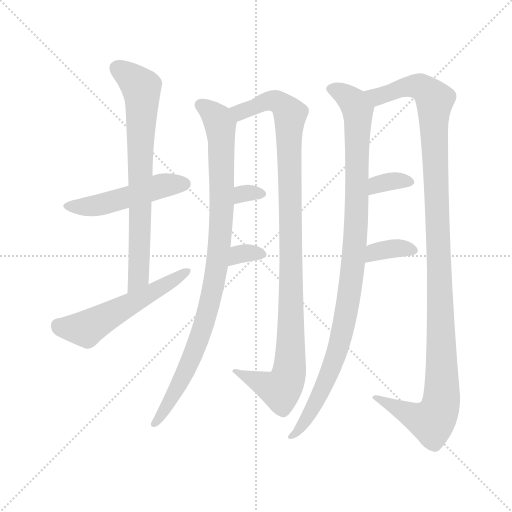
t = 0.00 s
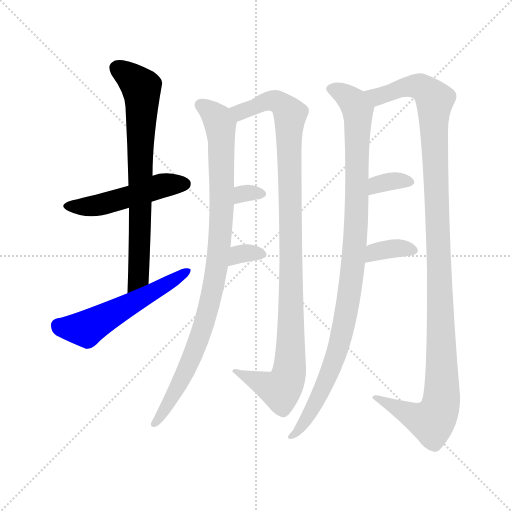
t = 1.86 s
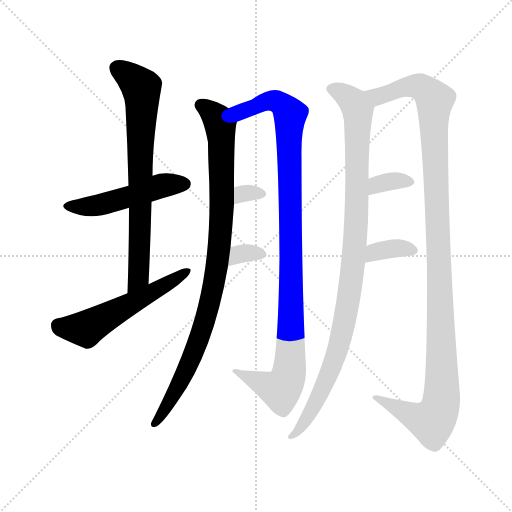
t = 3.72 s
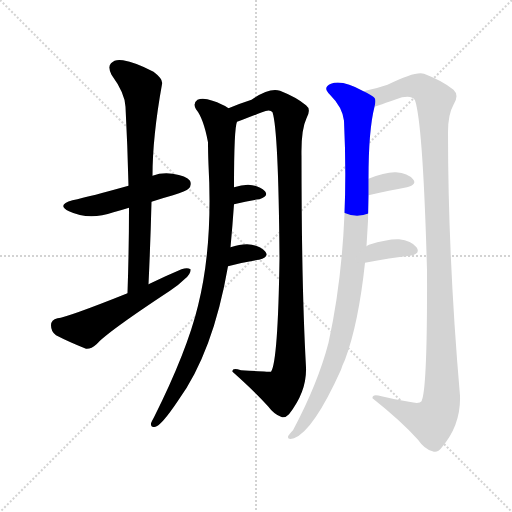
t = 5.59 s
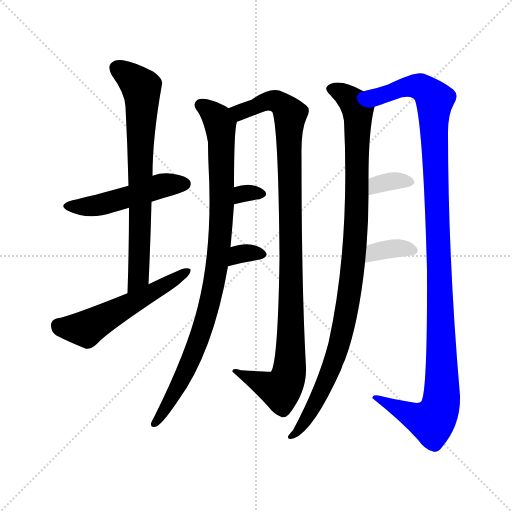
t = 7.45 s
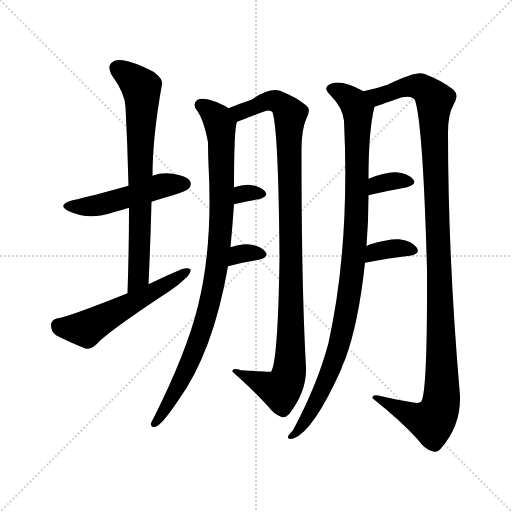
t = 9.31 s

The animated SVG that drew these frames (rendered in a browser with its animation timeline set to each time). Animation: 11 CSS @keyframes rules; one cycle of 9.31 s.

<svg version="1.1" viewBox="0 0 1024 1024" xmlns="http://www.w3.org/2000/svg">
  <g stroke="lightgray" stroke-dasharray="1,1" stroke-width="1" transform="scale(4, 4)">
    <line x1="0" y1="0" x2="256" y2="256"></line>
    <line x1="256" y1="0" x2="0" y2="256"></line>
    <line x1="128" y1="0" x2="128" y2="256"></line>
    <line x1="0" y1="128" x2="256" y2="128"></line>
  </g>
<g transform="scale(1, -1) translate(0, -900)">
   <style type="text/css">
    @keyframes keyframes0 {
      from {
       stroke: blue;
       stroke-dashoffset: 492;
       stroke-width: 128;
       }
       62% {
       animation-timing-function: step-end;
       stroke: blue;
       stroke-dashoffset: 0;
       stroke-width: 128;
       }
       to {
       stroke: black;
       stroke-width: 1024;
       }
       }
       #make-me-a-hanzi-animation-0 {
         animation: keyframes0 0.650391s both;
         animation-delay: 0.000000s;
         animation-timing-function: linear;
       }
    @keyframes keyframes1 {
      from {
       stroke: blue;
       stroke-dashoffset: 727;
       stroke-width: 128;
       }
       70% {
       animation-timing-function: step-end;
       stroke: blue;
       stroke-dashoffset: 0;
       stroke-width: 128;
       }
       to {
       stroke: black;
       stroke-width: 1024;
       }
       }
       #make-me-a-hanzi-animation-1 {
         animation: keyframes1 0.841634s both;
         animation-delay: 0.650391s;
         animation-timing-function: linear;
       }
    @keyframes keyframes2 {
      from {
       stroke: blue;
       stroke-dashoffset: 547;
       stroke-width: 128;
       }
       64% {
       animation-timing-function: step-end;
       stroke: blue;
       stroke-dashoffset: 0;
       stroke-width: 128;
       }
       to {
       stroke: black;
       stroke-width: 1024;
       }
       }
       #make-me-a-hanzi-animation-2 {
         animation: keyframes2 0.695150s both;
         animation-delay: 1.492025s;
         animation-timing-function: linear;
       }
    @keyframes keyframes3 {
      from {
       stroke: blue;
       stroke-dashoffset: 935;
       stroke-width: 128;
       }
       75% {
       animation-timing-function: step-end;
       stroke: blue;
       stroke-dashoffset: 0;
       stroke-width: 128;
       }
       to {
       stroke: black;
       stroke-width: 1024;
       }
       }
       #make-me-a-hanzi-animation-3 {
         animation: keyframes3 1.010905s both;
         animation-delay: 2.187174s;
         animation-timing-function: linear;
       }
    @keyframes keyframes4 {
      from {
       stroke: blue;
       stroke-dashoffset: 1032;
       stroke-width: 128;
       }
       77% {
       animation-timing-function: step-end;
       stroke: blue;
       stroke-dashoffset: 0;
       stroke-width: 128;
       }
       to {
       stroke: black;
       stroke-width: 1024;
       }
       }
       #make-me-a-hanzi-animation-4 {
         animation: keyframes4 1.089844s both;
         animation-delay: 3.198079s;
         animation-timing-function: linear;
       }
    @keyframes keyframes5 {
      from {
       stroke: blue;
       stroke-dashoffset: 310;
       stroke-width: 128;
       }
       50% {
       animation-timing-function: step-end;
       stroke: blue;
       stroke-dashoffset: 0;
       stroke-width: 128;
       }
       to {
       stroke: black;
       stroke-width: 1024;
       }
       }
       #make-me-a-hanzi-animation-5 {
         animation: keyframes5 0.502279s both;
         animation-delay: 4.287923s;
         animation-timing-function: linear;
       }
    @keyframes keyframes6 {
      from {
       stroke: blue;
       stroke-dashoffset: 324;
       stroke-width: 128;
       }
       51% {
       animation-timing-function: step-end;
       stroke: blue;
       stroke-dashoffset: 0;
       stroke-width: 128;
       }
       to {
       stroke: black;
       stroke-width: 1024;
       }
       }
       #make-me-a-hanzi-animation-6 {
         animation: keyframes6 0.513672s both;
         animation-delay: 4.790202s;
         animation-timing-function: linear;
       }
    @keyframes keyframes7 {
      from {
       stroke: blue;
       stroke-dashoffset: 1007;
       stroke-width: 128;
       }
       77% {
       animation-timing-function: step-end;
       stroke: blue;
       stroke-dashoffset: 0;
       stroke-width: 128;
       }
       to {
       stroke: black;
       stroke-width: 1024;
       }
       }
       #make-me-a-hanzi-animation-7 {
         animation: keyframes7 1.069499s both;
         animation-delay: 5.303874s;
         animation-timing-function: linear;
       }
    @keyframes keyframes8 {
      from {
       stroke: blue;
       stroke-dashoffset: 1173;
       stroke-width: 128;
       }
       79% {
       animation-timing-function: step-end;
       stroke: blue;
       stroke-dashoffset: 0;
       stroke-width: 128;
       }
       to {
       stroke: black;
       stroke-width: 1024;
       }
       }
       #make-me-a-hanzi-animation-8 {
         animation: keyframes8 1.204590s both;
         animation-delay: 6.373372s;
         animation-timing-function: linear;
       }
    @keyframes keyframes9 {
      from {
       stroke: blue;
       stroke-dashoffset: 338;
       stroke-width: 128;
       }
       52% {
       animation-timing-function: step-end;
       stroke: blue;
       stroke-dashoffset: 0;
       stroke-width: 128;
       }
       to {
       stroke: black;
       stroke-width: 1024;
       }
       }
       #make-me-a-hanzi-animation-9 {
         animation: keyframes9 0.525065s both;
         animation-delay: 7.577962s;
         animation-timing-function: linear;
       }
    @keyframes keyframes10 {
      from {
       stroke: blue;
       stroke-dashoffset: 352;
       stroke-width: 128;
       }
       53% {
       animation-timing-function: step-end;
       stroke: blue;
       stroke-dashoffset: 0;
       stroke-width: 128;
       }
       to {
       stroke: black;
       stroke-width: 1024;
       }
       }
       #make-me-a-hanzi-animation-10 {
         animation: keyframes10 0.536458s both;
         animation-delay: 8.103027s;
         animation-timing-function: linear;
       }
</style>
<path d="M 303.0 496.5 Q 324.0 503.5 346.0 509.5 Q 373.0 518.5 377.0 522.5 Q 384.0 529.5 380.0 538.5 Q 373.0 548.5 345.0 552.5 Q 324.0 555.5 305.0 548.5 L 257.0 528.5 Q 182.0 507.5 145.0 499.5 Q 112.0 490.5 138.0 477.5 Q 178.0 458.5 227.0 475.5 Q 242.0 479.5 258.0 484.5 L 303.0 496.5 Z" fill="lightgray"></path> 
<path d="M 297.0 331.5 Q 301.0 416.5 303.0 496.5 L 305.0 548.5 Q 305.0 626.5 324.0 731.5 Q 327.0 741.5 307.0 756.5 Q 271.0 775.5 246.0 779.5 Q 230.0 782.5 222.0 773.5 Q 215.0 766.5 223.0 750.5 Q 250.0 713.5 251.0 686.5 Q 255.0 610.5 257.0 528.5 L 258.0 484.5 Q 258.0 402.5 255.0 313.5 C 254.0 283.5 296.0 301.5 297.0 331.5 Z" fill="lightgray"></path> 
<path d="M 255.0 313.5 Q 135.0 265.5 115.0 263.5 Q 102.0 260.5 102.0 249.5 Q 102.0 236.5 112.0 229.5 Q 137.0 216.5 172.0 202.5 Q 182.0 201.5 193.0 211.5 Q 214.0 235.5 340.0 318.5 Q 358.0 330.5 370.0 342.5 Q 382.0 352.5 381.0 361.5 Q 375.0 365.5 363.0 361.5 Q 332.0 348.5 297.0 331.5 L 255.0 313.5 Z" fill="lightgray"></path> 
<path d="M 461.0 405.5 Q 465.0 448.5 468.0 491.5 L 468.0 525.5 Q 468.0 643.5 474.0 656.5 C 477.0 672.5 477.0 672.5 457.0 683.5 Q 444.0 692.5 425.0 698.5 Q 406.0 705.5 395.0 700.5 Q 385.0 693.5 392.0 681.5 Q 407.0 663.5 416.0 615.5 Q 416.0 596.5 417.0 570.5 Q 426.0 408.5 396.0 288.5 Q 374.0 197.5 308.0 65.5 Q 304.0 58.5 302.0 53.5 Q 301.0 43.5 311.0 46.5 Q 323.0 49.5 356.0 98.5 Q 426.0 194.5 456.0 367.5 L 461.0 405.5 Z" fill="lightgray"></path> 
<path d="M 474.0 656.5 Q 477.0 657.5 485.0 660.5 Q 504.0 667.5 524.0 675.5 Q 540.0 682.5 545.0 675.5 Q 557.0 639.5 559.0 383.5 Q 556.0 176.5 542.0 156.5 Q 541.0 156.5 482.0 159.5 Q 463.0 165.5 465.0 156.5 Q 510.0 116.5 536.0 87.5 Q 548.0 71.5 562.0 66.5 Q 569.0 62.5 578.0 71.5 Q 614.0 117.5 612.0 165.5 Q 603.0 325.5 603.0 588.5 Q 602.0 640.5 613.0 663.5 Q 623.0 681.5 612.0 689.5 Q 593.0 705.5 560.0 718.5 Q 539.0 725.5 503.0 700.5 Q 481.0 693.5 457.0 683.5 C 429.0 672.5 446.0 646.5 474.0 656.5 Z" fill="lightgray"></path> 
<path d="M 468.0 491.5 Q 495.0 498.5 519.0 501.5 Q 538.0 507.5 530.0 517.5 Q 518.0 529.5 496.0 530.5 Q 483.0 530.5 468.0 525.5 C 439.0 516.5 439.0 484.5 468.0 491.5 Z" fill="lightgray"></path> 
<path d="M 456.0 367.5 Q 490.0 376.5 518.0 380.5 Q 540.0 386.5 530.0 397.5 Q 518.0 410.5 494.0 411.5 Q 479.0 411.5 461.0 405.5 C 432.0 396.5 427.0 359.5 456.0 367.5 Z" fill="lightgray"></path> 
<path d="M 733.0 407.5 Q 737.0 459.5 737.0 509.5 L 737.0 542.5 Q 737.0 639.5 749.0 686.5 C 753.0 704.5 753.0 704.5 727.0 717.5 Q 684.0 741.5 662.0 732.5 Q 644.0 725.5 660.0 710.5 Q 685.0 685.5 688.0 658.5 Q 700.0 409.5 657.0 214.5 Q 636.0 133.5 586.0 39.5 Q 577.0 30.5 576.0 26.5 Q 575.0 19.5 588.0 23.5 Q 627.0 38.5 682.0 160.5 Q 685.0 170.5 690.0 180.5 Q 717.0 252.5 730.0 374.5 L 733.0 407.5 Z" fill="lightgray"></path> 
<path d="M 749.0 686.5 Q 752.0 687.5 804.0 705.5 Q 825.0 709.5 830.0 699.5 Q 846.0 651.5 854.0 360.5 Q 855.0 120.5 843.0 97.5 Q 839.0 91.5 818.0 96.5 Q 791.0 100.5 763.0 107.5 Q 744.0 113.5 745.0 103.5 Q 803.0 57.5 836.0 20.5 Q 849.0 1.5 865.0 -2.5 Q 875.0 -6.5 883.0 4.5 Q 922.0 49.5 920.0 108.5 Q 896.0 385.5 896.0 635.5 Q 896.0 671.5 907.0 690.5 Q 919.0 709.5 907.0 720.5 Q 885.0 738.5 848.0 752.5 Q 832.0 758.5 775.0 730.5 Q 757.0 724.5 727.0 717.5 C 698.0 710.5 721.0 676.5 749.0 686.5 Z" fill="lightgray"></path> 
<path d="M 737.0 509.5 Q 780.0 519.5 814.0 525.5 Q 835.0 531.5 826.0 541.5 Q 816.0 553.5 792.0 555.5 Q 771.0 556.5 737.0 542.5 C 709.0 531.5 708.0 502.5 737.0 509.5 Z" fill="lightgray"></path> 
<path d="M 730.0 374.5 Q 781.0 384.5 820.0 388.5 Q 842.0 392.5 833.0 405.5 Q 823.0 418.5 798.0 421.5 Q 776.0 422.5 738.0 410.5 Q 735.0 409.5 733.0 407.5 C 709.0 390.5 701.0 368.5 730.0 374.5 Z" fill="lightgray"></path> 
      <clipPath id="make-me-a-hanzi-clip-0">
      <path d="M 303.0 496.5 Q 324.0 503.5 346.0 509.5 Q 373.0 518.5 377.0 522.5 Q 384.0 529.5 380.0 538.5 Q 373.0 548.5 345.0 552.5 Q 324.0 555.5 305.0 548.5 L 257.0 528.5 Q 182.0 507.5 145.0 499.5 Q 112.0 490.5 138.0 477.5 Q 178.0 458.5 227.0 475.5 Q 242.0 479.5 258.0 484.5 L 303.0 496.5 Z" fill="lightgray"></path>
      </clipPath>
      <path clip-path="url(#make-me-a-hanzi-clip-0)" d="M 139.0 489.5 L 187.0 487.5 L 327.0 529.5 L 369.0 532.5 " fill="none" id="make-me-a-hanzi-animation-0" stroke-dasharray="364 728" stroke-linecap="round"></path>

      <clipPath id="make-me-a-hanzi-clip-1">
      <path d="M 297.0 331.5 Q 301.0 416.5 303.0 496.5 L 305.0 548.5 Q 305.0 626.5 324.0 731.5 Q 327.0 741.5 307.0 756.5 Q 271.0 775.5 246.0 779.5 Q 230.0 782.5 222.0 773.5 Q 215.0 766.5 223.0 750.5 Q 250.0 713.5 251.0 686.5 Q 255.0 610.5 257.0 528.5 L 258.0 484.5 Q 258.0 402.5 255.0 313.5 C 254.0 283.5 296.0 301.5 297.0 331.5 Z" fill="lightgray"></path>
      </clipPath>
      <path clip-path="url(#make-me-a-hanzi-clip-1)" d="M 235.0 763.5 L 283.0 725.5 L 284.0 711.5 L 277.0 345.5 L 260.0 321.5 " fill="none" id="make-me-a-hanzi-animation-1" stroke-dasharray="599 1198" stroke-linecap="round"></path>

      <clipPath id="make-me-a-hanzi-clip-2">
      <path d="M 255.0 313.5 Q 135.0 265.5 115.0 263.5 Q 102.0 260.5 102.0 249.5 Q 102.0 236.5 112.0 229.5 Q 137.0 216.5 172.0 202.5 Q 182.0 201.5 193.0 211.5 Q 214.0 235.5 340.0 318.5 Q 358.0 330.5 370.0 342.5 Q 382.0 352.5 381.0 361.5 Q 375.0 365.5 363.0 361.5 Q 332.0 348.5 297.0 331.5 L 255.0 313.5 Z" fill="lightgray"></path>
      </clipPath>
      <path clip-path="url(#make-me-a-hanzi-clip-2)" d="M 116.0 249.5 L 172.0 242.5 L 376.0 357.5 " fill="none" id="make-me-a-hanzi-animation-2" stroke-dasharray="419 838" stroke-linecap="round"></path>

      <clipPath id="make-me-a-hanzi-clip-3">
      <path d="M 461.0 405.5 Q 465.0 448.5 468.0 491.5 L 468.0 525.5 Q 468.0 643.5 474.0 656.5 C 477.0 672.5 477.0 672.5 457.0 683.5 Q 444.0 692.5 425.0 698.5 Q 406.0 705.5 395.0 700.5 Q 385.0 693.5 392.0 681.5 Q 407.0 663.5 416.0 615.5 Q 416.0 596.5 417.0 570.5 Q 426.0 408.5 396.0 288.5 Q 374.0 197.5 308.0 65.5 Q 304.0 58.5 302.0 53.5 Q 301.0 43.5 311.0 46.5 Q 323.0 49.5 356.0 98.5 Q 426.0 194.5 456.0 367.5 L 461.0 405.5 Z" fill="lightgray"></path>
      </clipPath>
      <path clip-path="url(#make-me-a-hanzi-clip-3)" d="M 402.0 689.5 L 432.0 665.5 L 441.0 643.5 L 444.0 486.5 L 433.0 361.5 L 415.0 274.5 L 390.0 199.5 L 340.0 96.5 L 310.0 54.5 " fill="none" id="make-me-a-hanzi-animation-3" stroke-dasharray="807 1614" stroke-linecap="round"></path>

      <clipPath id="make-me-a-hanzi-clip-4">
      <path d="M 474.0 656.5 Q 477.0 657.5 485.0 660.5 Q 504.0 667.5 524.0 675.5 Q 540.0 682.5 545.0 675.5 Q 557.0 639.5 559.0 383.5 Q 556.0 176.5 542.0 156.5 Q 541.0 156.5 482.0 159.5 Q 463.0 165.5 465.0 156.5 Q 510.0 116.5 536.0 87.5 Q 548.0 71.5 562.0 66.5 Q 569.0 62.5 578.0 71.5 Q 614.0 117.5 612.0 165.5 Q 603.0 325.5 603.0 588.5 Q 602.0 640.5 613.0 663.5 Q 623.0 681.5 612.0 689.5 Q 593.0 705.5 560.0 718.5 Q 539.0 725.5 503.0 700.5 Q 481.0 693.5 457.0 683.5 C 429.0 672.5 446.0 646.5 474.0 656.5 Z" fill="lightgray"></path>
      </clipPath>
      <path clip-path="url(#make-me-a-hanzi-clip-4)" d="M 466.0 679.5 L 486.0 677.5 L 546.0 698.5 L 559.0 694.5 L 580.0 667.5 L 583.0 382.5 L 577.0 149.5 L 561.0 120.5 L 474.0 154.5 " fill="none" id="make-me-a-hanzi-animation-4" stroke-dasharray="904 1808" stroke-linecap="round"></path>

      <clipPath id="make-me-a-hanzi-clip-5">
      <path d="M 468.0 491.5 Q 495.0 498.5 519.0 501.5 Q 538.0 507.5 530.0 517.5 Q 518.0 529.5 496.0 530.5 Q 483.0 530.5 468.0 525.5 C 439.0 516.5 439.0 484.5 468.0 491.5 Z" fill="lightgray"></path>
      </clipPath>
      <path clip-path="url(#make-me-a-hanzi-clip-5)" d="M 474.0 497.5 L 491.0 514.5 L 521.0 511.5 " fill="none" id="make-me-a-hanzi-animation-5" stroke-dasharray="182 364" stroke-linecap="round"></path>

      <clipPath id="make-me-a-hanzi-clip-6">
      <path d="M 456.0 367.5 Q 490.0 376.5 518.0 380.5 Q 540.0 386.5 530.0 397.5 Q 518.0 410.5 494.0 411.5 Q 479.0 411.5 461.0 405.5 C 432.0 396.5 427.0 359.5 456.0 367.5 Z" fill="lightgray"></path>
      </clipPath>
      <path clip-path="url(#make-me-a-hanzi-clip-6)" d="M 463.0 372.5 L 481.0 392.5 L 522.0 390.5 " fill="none" id="make-me-a-hanzi-animation-6" stroke-dasharray="196 392" stroke-linecap="round"></path>

      <clipPath id="make-me-a-hanzi-clip-7">
      <path d="M 733.0 407.5 Q 737.0 459.5 737.0 509.5 L 737.0 542.5 Q 737.0 639.5 749.0 686.5 C 753.0 704.5 753.0 704.5 727.0 717.5 Q 684.0 741.5 662.0 732.5 Q 644.0 725.5 660.0 710.5 Q 685.0 685.5 688.0 658.5 Q 700.0 409.5 657.0 214.5 Q 636.0 133.5 586.0 39.5 Q 577.0 30.5 576.0 26.5 Q 575.0 19.5 588.0 23.5 Q 627.0 38.5 682.0 160.5 Q 685.0 170.5 690.0 180.5 Q 717.0 252.5 730.0 374.5 L 733.0 407.5 Z" fill="lightgray"></path>
      </clipPath>
      <path clip-path="url(#make-me-a-hanzi-clip-7)" d="M 664.0 721.5 L 685.0 713.5 L 707.0 695.5 L 716.0 676.5 L 714.0 488.5 L 702.0 332.5 L 683.0 228.5 L 653.0 136.5 L 613.0 61.5 L 582.0 26.5 " fill="none" id="make-me-a-hanzi-animation-7" stroke-dasharray="879 1758" stroke-linecap="round"></path>

      <clipPath id="make-me-a-hanzi-clip-8">
      <path d="M 749.0 686.5 Q 752.0 687.5 804.0 705.5 Q 825.0 709.5 830.0 699.5 Q 846.0 651.5 854.0 360.5 Q 855.0 120.5 843.0 97.5 Q 839.0 91.5 818.0 96.5 Q 791.0 100.5 763.0 107.5 Q 744.0 113.5 745.0 103.5 Q 803.0 57.5 836.0 20.5 Q 849.0 1.5 865.0 -2.5 Q 875.0 -6.5 883.0 4.5 Q 922.0 49.5 920.0 108.5 Q 896.0 385.5 896.0 635.5 Q 896.0 671.5 907.0 690.5 Q 919.0 709.5 907.0 720.5 Q 885.0 738.5 848.0 752.5 Q 832.0 758.5 775.0 730.5 Q 757.0 724.5 727.0 717.5 C 698.0 710.5 721.0 676.5 749.0 686.5 Z" fill="lightgray"></path>
      </clipPath>
      <path clip-path="url(#make-me-a-hanzi-clip-8)" d="M 735.0 715.5 L 756.0 706.5 L 828.0 728.5 L 845.0 724.5 L 870.0 700.5 L 882.0 93.5 L 864.0 56.5 L 833.0 64.5 L 755.0 101.5 " fill="none" id="make-me-a-hanzi-animation-8" stroke-dasharray="1045 2090" stroke-linecap="round"></path>

      <clipPath id="make-me-a-hanzi-clip-9">
      <path d="M 737.0 509.5 Q 780.0 519.5 814.0 525.5 Q 835.0 531.5 826.0 541.5 Q 816.0 553.5 792.0 555.5 Q 771.0 556.5 737.0 542.5 C 709.0 531.5 708.0 502.5 737.0 509.5 Z" fill="lightgray"></path>
      </clipPath>
      <path clip-path="url(#make-me-a-hanzi-clip-9)" d="M 745.0 515.5 L 749.0 526.5 L 765.0 534.5 L 797.0 539.5 L 817.0 535.5 " fill="none" id="make-me-a-hanzi-animation-9" stroke-dasharray="210 420" stroke-linecap="round"></path>

      <clipPath id="make-me-a-hanzi-clip-10">
      <path d="M 730.0 374.5 Q 781.0 384.5 820.0 388.5 Q 842.0 392.5 833.0 405.5 Q 823.0 418.5 798.0 421.5 Q 776.0 422.5 738.0 410.5 Q 735.0 409.5 733.0 407.5 C 709.0 390.5 701.0 368.5 730.0 374.5 Z" fill="lightgray"></path>
      </clipPath>
      <path clip-path="url(#make-me-a-hanzi-clip-10)" d="M 738.0 379.5 L 751.0 396.5 L 802.0 404.5 L 824.0 398.5 " fill="none" id="make-me-a-hanzi-animation-10" stroke-dasharray="224 448" stroke-linecap="round"></path>

</g>
</svg>
